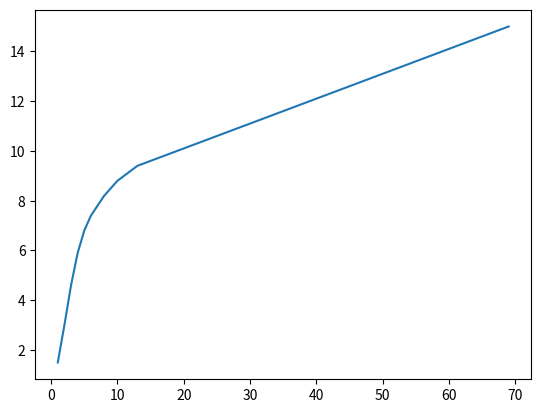

Here is the Python script that generated this plot:
import random
import numpy as np
import matplotlib.pyplot as plt  


#idk fitness vs generation
def plot1():
    y = [1.5, 3.0, 4.6, 5.9, 6.8, 7.4, 7.8, 8.2, 8.5, 8.8,9.0, 9.2, 9.4, 9.5, 9.6, 9.7, 9.8, 9.9, 10.0, 10.1,10.2, 10.3, 10.4, 10.5, 10.6, 10.7, 10.8, 10.9, 11.0, 11.1,11.2, 11.3, 11.4, 11.5, 11.6, 11.7, 11.8, 11.9, 12.0, 12.1,12.2, 12.3, 12.4, 12.5, 12.6, 12.7, 12.8, 12.9, 13.0, 13.1,13.2, 13.3, 13.4, 13.5, 13.6, 13.7, 13.8, 13.9, 14.0, 14.1, 14.2, 14.3, 14.4, 14.5, 14.6, 14.7, 14.8, 14.9, 15.0]

    x = range(1,len(y)+1)
    plt.plot(x,y)
    plt.show()



if __name__ == "__main__":
    plot1()
